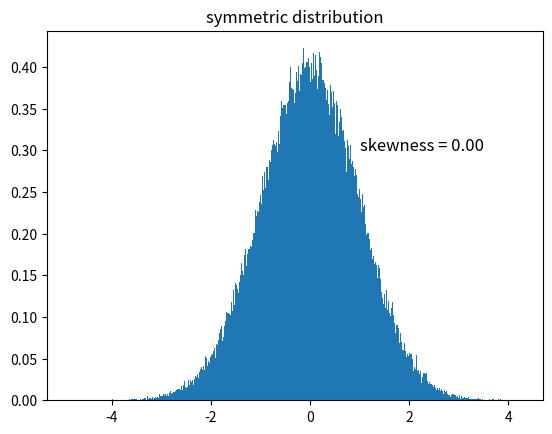

This chart was generated by the following Python code: (Note: this script raises an exception after producing the figure.)
import numpy as np
import matplotlib.pyplot as plt

# function to compute skewness of given data
def skewness(data):
    mu =  np.mean(data)
    sigma = np.std(data)
    skew = (data - mu) / sigma
    skew = skew ** 3
    skew = np.sum(skew) / len(data)
    return skew

if __name__ =='__main__':
    np.random.seed(0)
    # symmetric data
    data = np.random.normal(0,1,size=100000)
    skew = skewness(data)
    plt.hist(data,bins=500, density=1)
    plt.text(1,0.3,'skewness = 0.00',fontsize=12)
    plt.title("symmetric distribution")
    plt.savefig("assets/symmetric")
    plt.show()


    # positively skewed
    data = np.random.normal(0,1,size=10000)
    data = np.append(data,np.random.normal(-3,1,90000))
    skew = skewness(data)
    plt.hist(data,bins=500, density=1)
    plt.text(-1,0.3,'skewness = %.2f' % skew,fontsize=12)
    plt.title("positively skewed distribution")
    plt.savefig("assets/ps")
    plt.show()
    

    # negatively skewed
    data = np.random.normal(0,1,size=10000)
    data = np.append(data,np.random.normal(3,1,90000))
    skew = skewness(data)
    plt.hist(data,bins=500, density=1)
    plt.text(-2,0.3,'skewness = %.2f' % skew,fontsize=12)
    plt.title("negatively skewed distribution")
    plt.savefig("assets/ns")
    plt.show()
